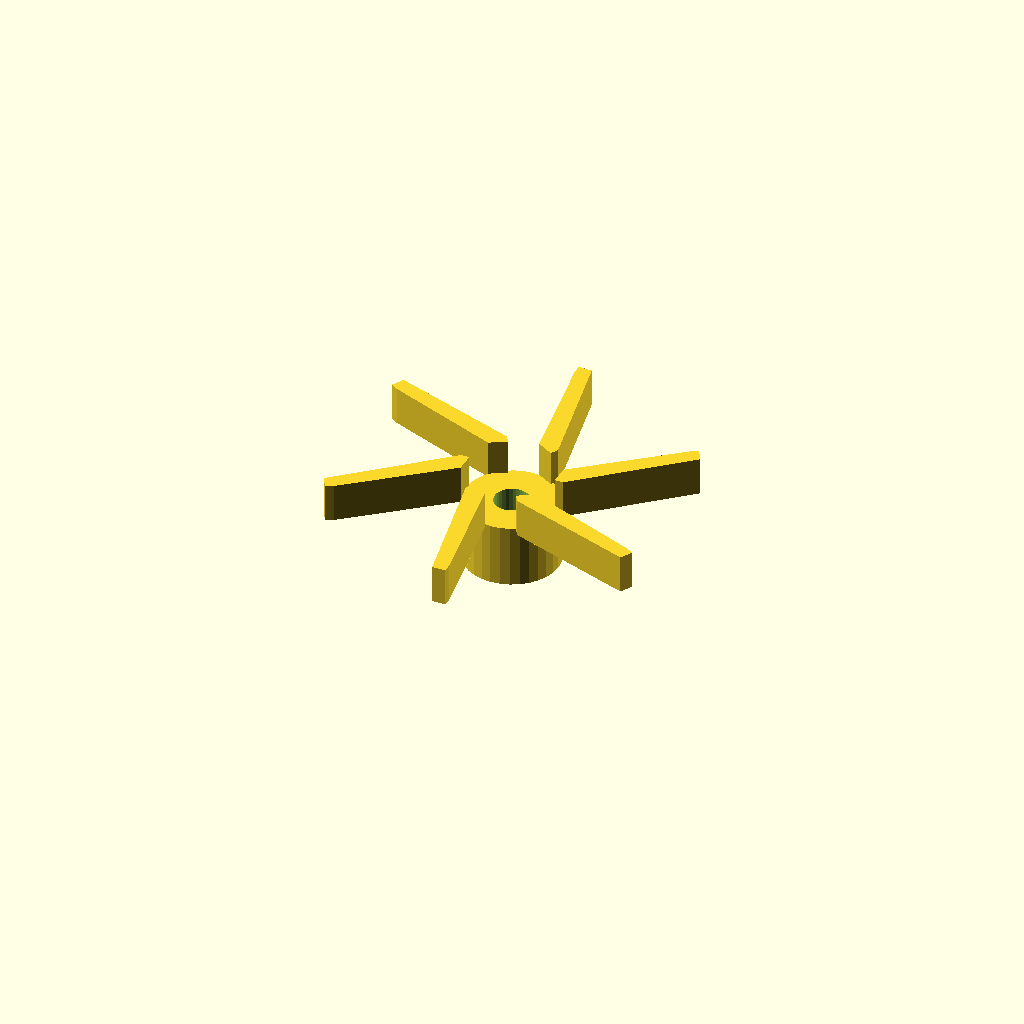
Cell 1: rendered with the file's own defaults.
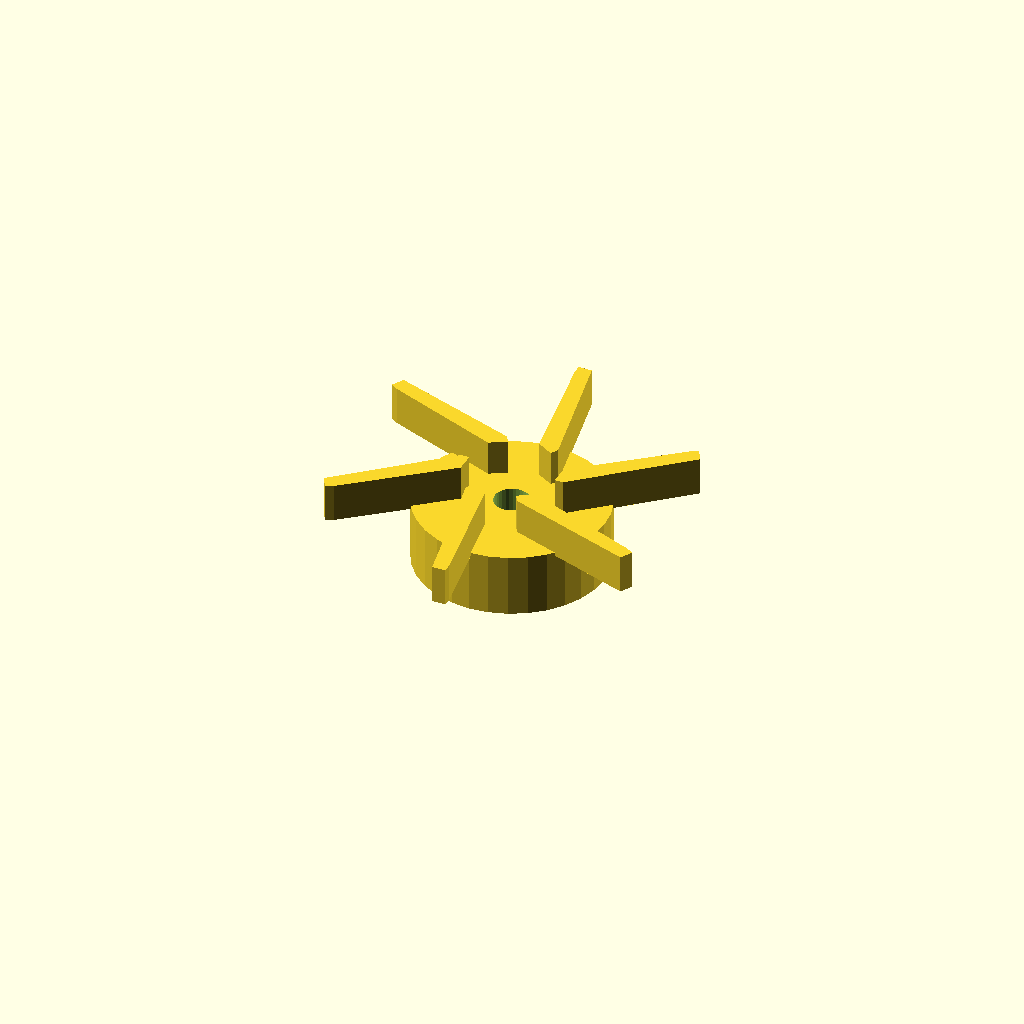
Cell 2: boss_d = 54 (everything else at default).
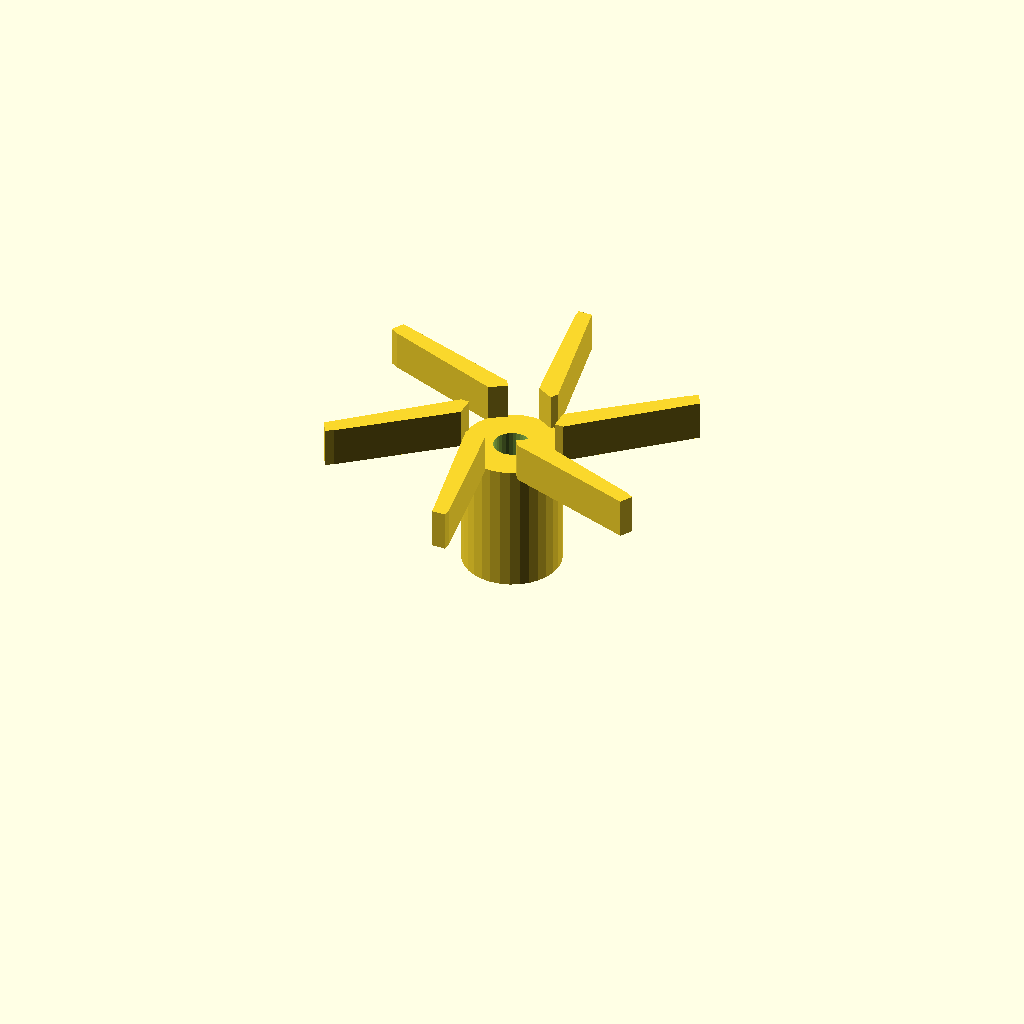
Cell 3 — boss_h set to 36, the other parameters unchanged.
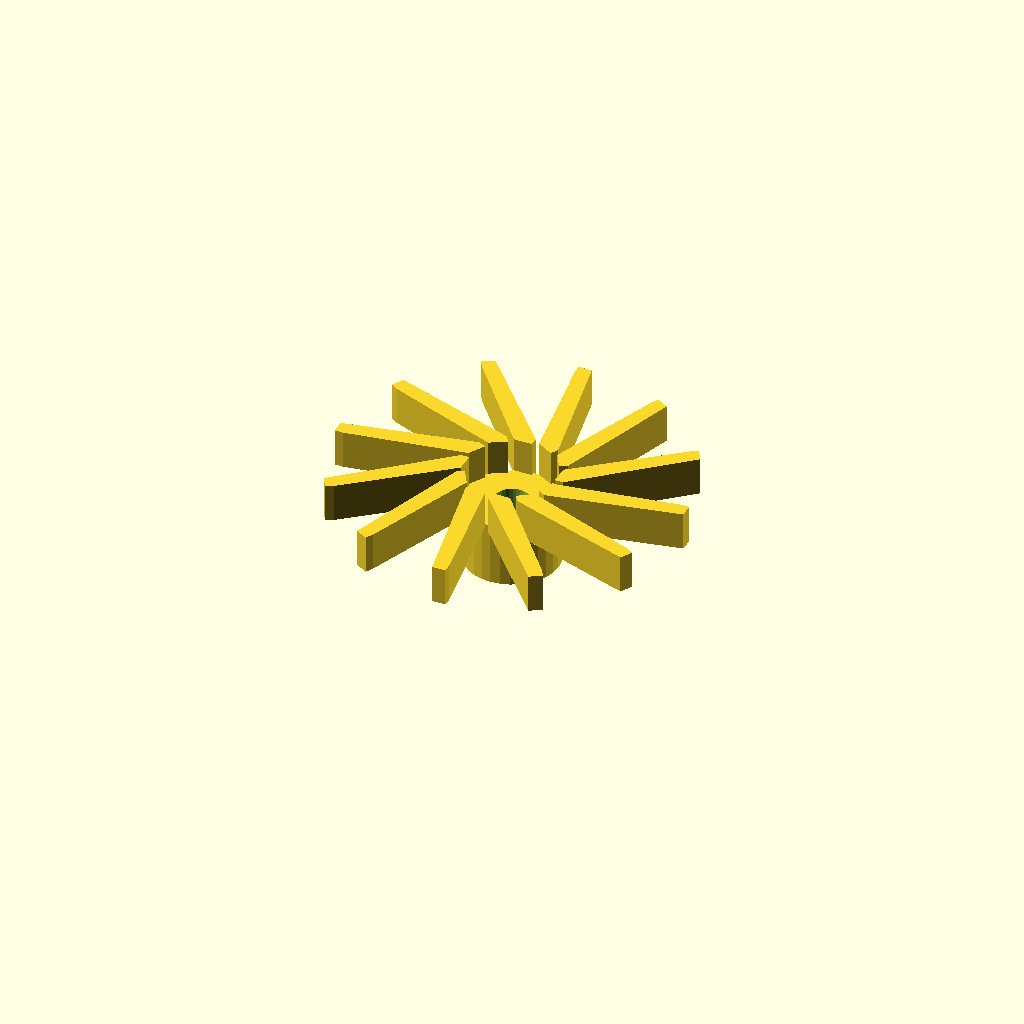
Cell 4: the same model with vane_count = 12.
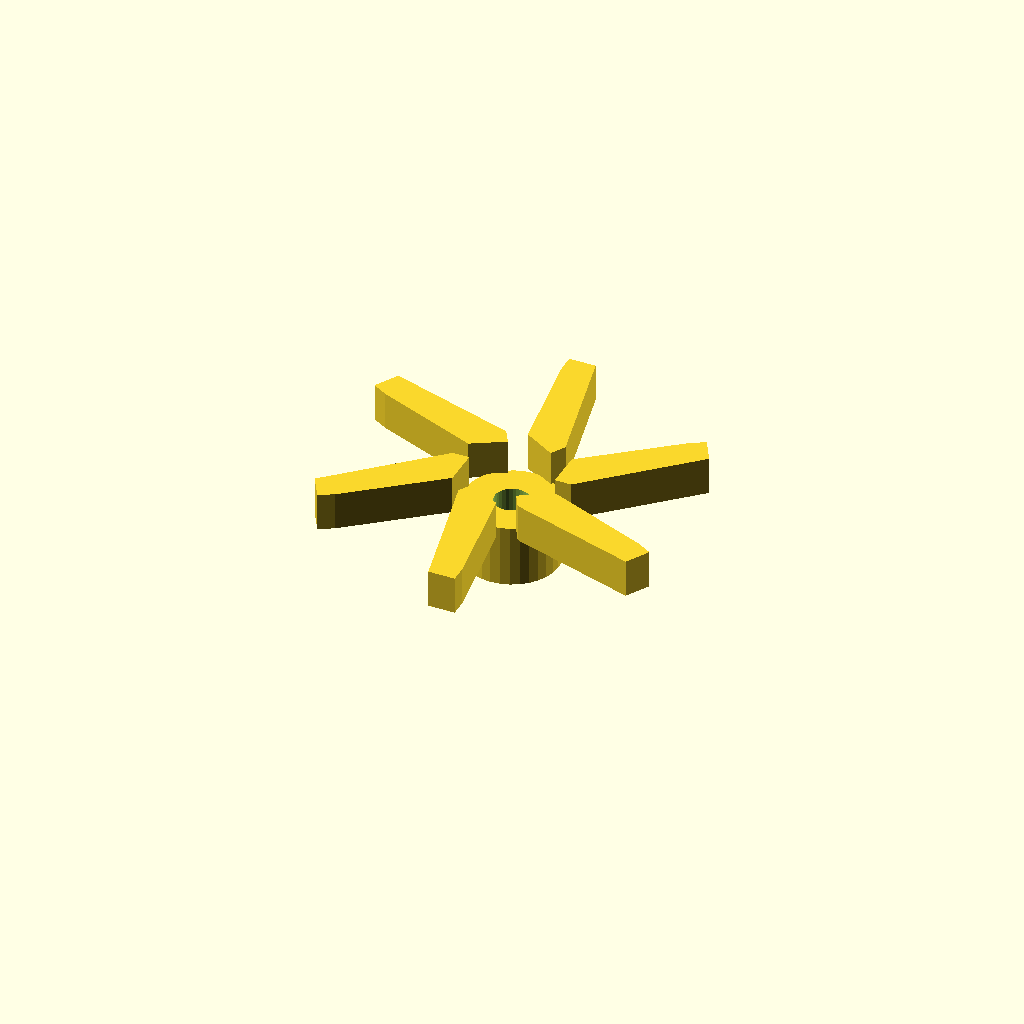
Cell 5 — blade_t set to 4.8, the other parameters unchanged.
All cells are drawn from one camera (rotation 55°, 0°, 25°, orthographic, colour scheme Cornfield), so only the parameter changes between them.
Source of the model, optional_data/data/gen2/impellers/part_0042.scad:
$fn = 32;

// ----------------------------------------------------------------------
// Impeller: 100 mm, 6 blades, 28 mm tall
// ----------------------------------------------------------------------

// --- parameters (mm) ---
boss_d = 27;              // hub diameter
boss_h = 18;              // hub height
rotor_d = 100;            // outer diameter over the blades
vane_count = 6;           // number of blades
blade_t = 2.4;            // blade thickness
blade_h = 10;             // blade height
blade_in_r = 12.5;        // blade root radius
blade_out_r = 47.6;       // blade tip radius
sweep = 30;               // blade sweep, degrees
bore_d = 10;              // shaft bore

module hub() {
  cylinder(h = boss_h, d = boss_d);
}

module blade() {
  /* blade swept between two boxes: hull of the root and the tip section */
  hull() {
    translate([blade_in_r, 0, boss_h - 1])
      cube([blade_t, blade_t * 2.2, blade_h + 1], center = false);
    rotate([0, 0, sweep])
      translate([blade_out_r, 0, boss_h - 1])
        cube([blade_t, blade_t * 1.6, blade_h + 1], center = false);
  }
}

module blades() {
  for (i = [0 : vane_count - 1])
    rotate([0, 0, i * 360 / vane_count]) blade();
}

difference() {
  union() {
    hub();
    blades();
  }
  translate([0, 0, -1]) cylinder(h = boss_h + blade_h + 0 + 3, d = bore_d);
}
Parameter table extracted from the source (name, type, default, range or options):
boss_d: number, default 27
boss_h: number, default 18
rotor_d: number, default 100
vane_count: number, default 6
blade_t: number, default 2.4
blade_h: number, default 10
blade_in_r: number, default 12.5
blade_out_r: number, default 47.6
sweep: number, default 30
bore_d: number, default 10
